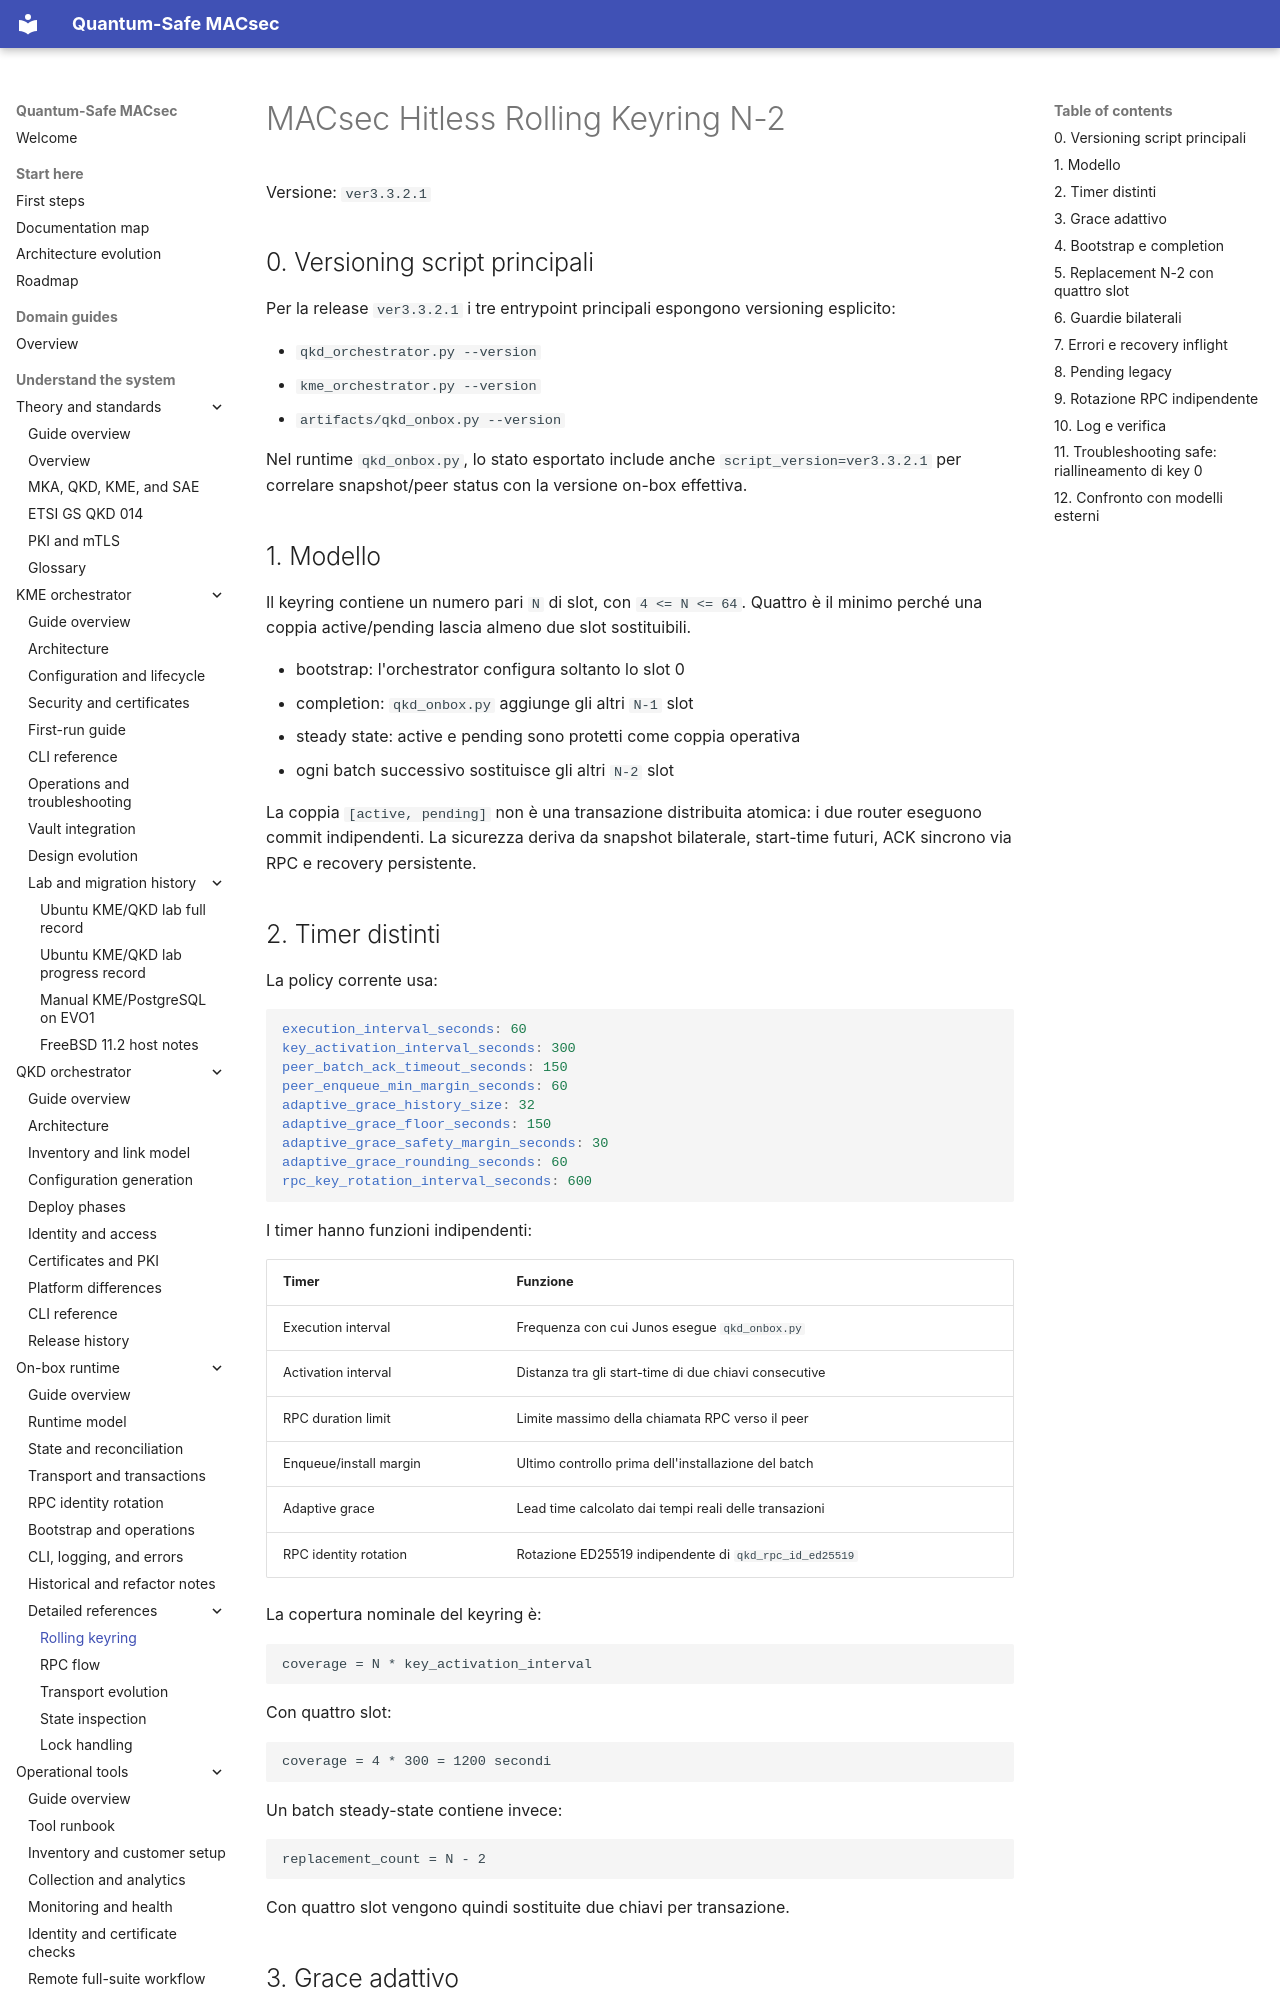

repository: JNPRAutomate/Quantum-Safe-MACsec · page: onbox/rolling_keyring_reference/index.html · generator: mkdocs

# MACsec Hitless Rolling Keyring N-2

Versione: `ver3.3.2.1`

## 0. Versioning script principali

Per la release `ver3.3.2.1` i tre entrypoint principali espongono versioning
esplicito:

- `qkd_orchestrator.py --version`
- `kme_orchestrator.py --version`
- `artifacts/qkd_onbox.py --version`

Nel runtime `qkd_onbox.py`, lo stato esportato include anche
`script_version=ver3.3.2.1` per correlare snapshot/peer status con la versione
on-box effettiva.

## 1. Modello

Il keyring contiene un numero pari `N` di slot, con `4 <= N <= 64`. Quattro è
il minimo perché una coppia active/pending lascia almeno due slot sostituibili.

- bootstrap: l'orchestrator configura soltanto lo slot 0
- completion: `qkd_onbox.py` aggiunge gli altri `N-1` slot
- steady state: active e pending sono protetti come coppia operativa
- ogni batch successivo sostituisce gli altri `N-2` slot

La coppia `[active, pending]` non è una transazione distribuita atomica: i due
router eseguono commit indipendenti. La sicurezza deriva da snapshot
bilaterale, start-time futuri, ACK sincrono via RPC e recovery persistente.

## 2. Timer distinti

La policy corrente usa:

```yaml
execution_interval_seconds: 60
key_activation_interval_seconds: 300
peer_batch_ack_timeout_seconds: 150
peer_enqueue_min_margin_seconds: 60
adaptive_grace_history_size: 32
adaptive_grace_floor_seconds: 150
adaptive_grace_safety_margin_seconds: 30
adaptive_grace_rounding_seconds: 60
rpc_key_rotation_interval_seconds: 600
```

I timer hanno funzioni indipendenti:

| Timer | Funzione |
|---|---|
| Execution interval | Frequenza con cui Junos esegue `qkd_onbox.py` |
| Activation interval | Distanza tra gli start-time di due chiavi consecutive |
| RPC duration limit | Limite massimo della chiamata RPC verso il peer |
| Enqueue/install margin | Ultimo controllo prima dell'installazione del batch |
| Adaptive grace | Lead time calcolato dai tempi reali delle transazioni |
| RPC identity rotation | Rotazione ED25519 indipendente di `qkd_rpc_id_ed25519` |

La copertura nominale del keyring è:

```text
coverage = N * key_activation_interval
```

Con quattro slot:

```text
coverage = 4 * 300 = 1200 secondi
```

Un batch steady-state contiene invece:

```text
replacement_count = N - 2
```

Con quattro slot vengono quindi sostituite due chiavi per transazione.
